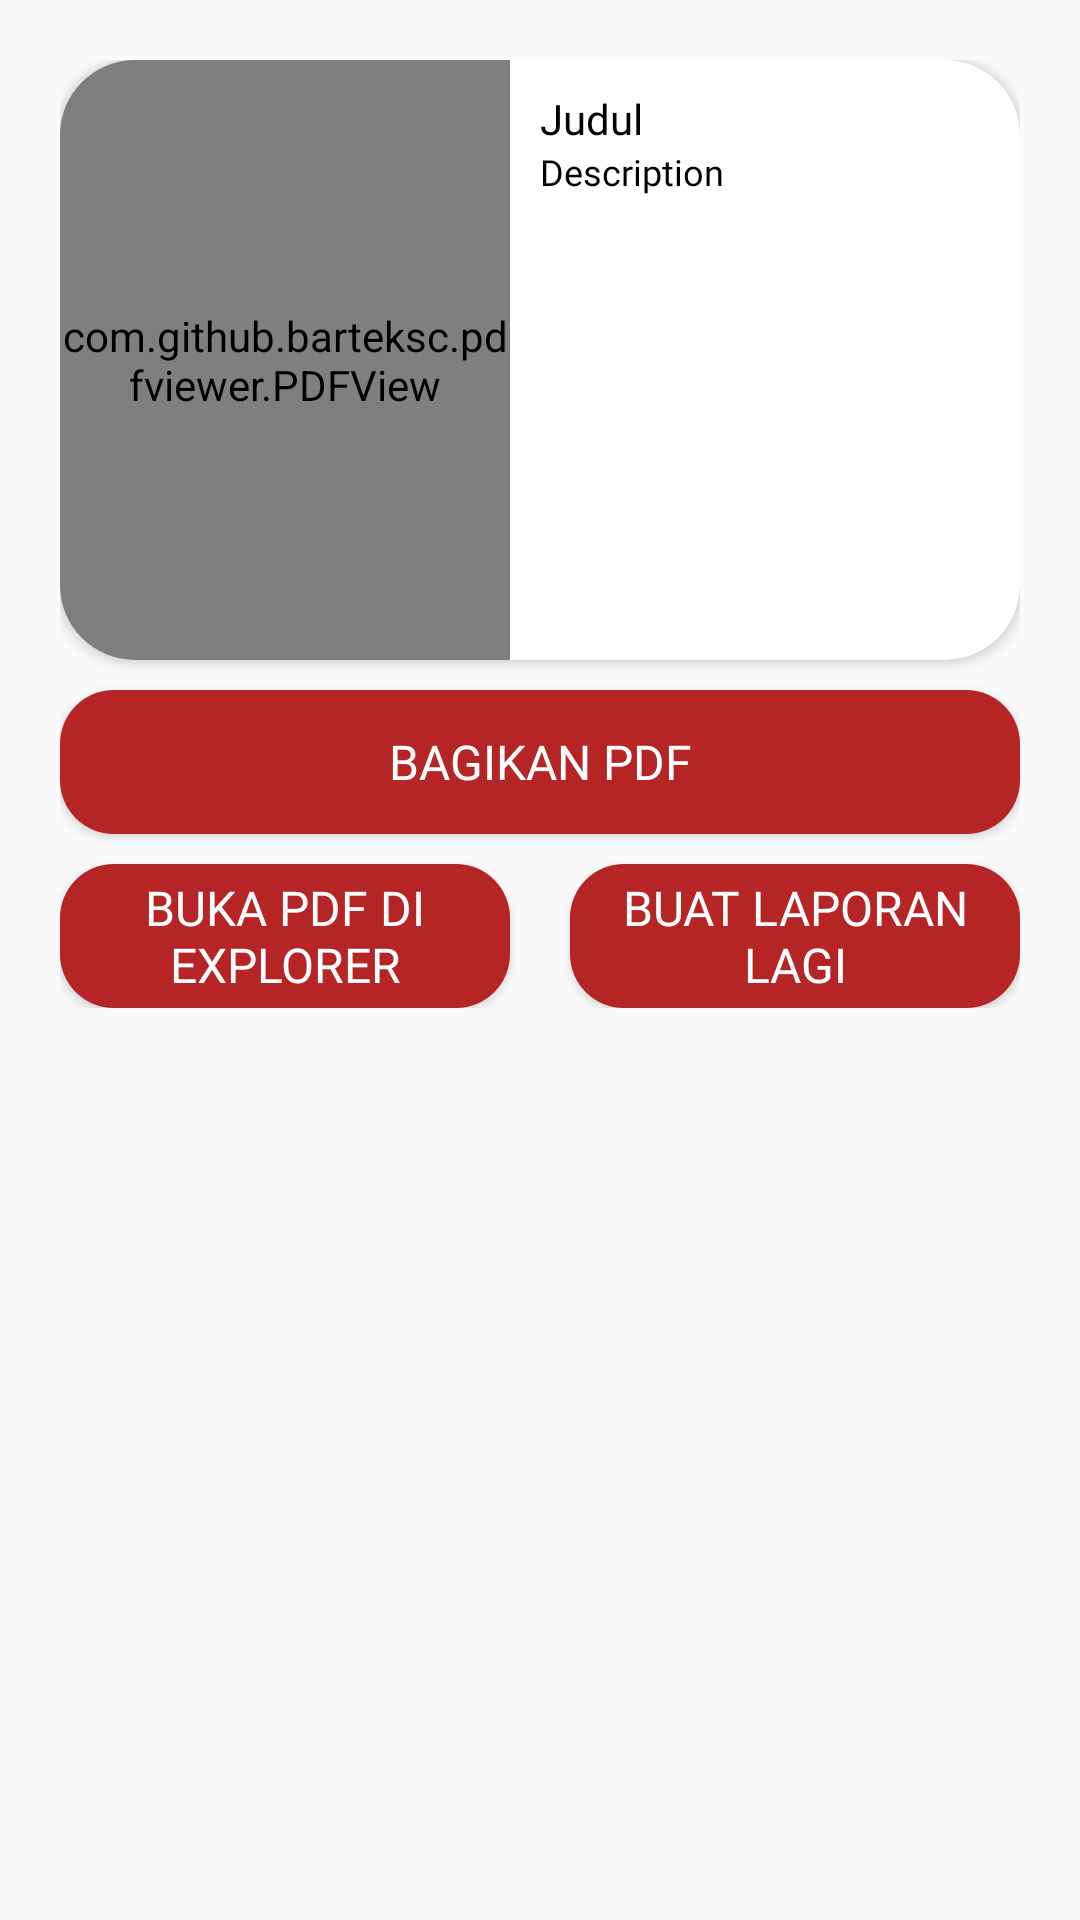

The Android layout XML behind this screen, and the referenced resources:
<!-- AndroidManifest.xml: application theme Theme.Freepass23 -->
<!-- res/layout/activity_pdf_share.xml -->
<?xml version="1.0" encoding="utf-8"?>
<RelativeLayout xmlns:android="http://schemas.android.com/apk/res/android"
    xmlns:app="http://schemas.android.com/apk/res-auto"
    xmlns:tools="http://schemas.android.com/tools"
    android:layout_width="match_parent"
    android:layout_height="match_parent"
    android:padding="20dp"
    tools:context=".PdfShare">

    <androidx.cardview.widget.CardView
        android:id="@+id/card"
        android:layout_width="match_parent"
        android:layout_height="200dp"
        app:cardCornerRadius="25dp">

        <RelativeLayout
            android:layout_width="match_parent"
            android:layout_height="match_parent">

            <com.github.barteksc.pdfviewer.PDFView
                android:id="@+id/pdfView1"
                android:layout_width="150dp"
                android:layout_height="match_parent" />

            <TextView
                android:id="@+id/tvJudul"
                android:layout_width="wrap_content"
                android:layout_height="wrap_content"
                android:layout_marginStart="10dp"
                android:layout_marginTop="10dp"
                android:layout_toRightOf="@+id/pdfView1"
                android:fontFamily="@font/montserratregular"
                android:text="Judul"
                android:textColor="@color/black" />

            <ScrollView
                android:layout_width="wrap_content"
                android:layout_height="wrap_content"
                android:layout_below="@id/tvJudul"
                android:layout_toRightOf="@id/pdfView1">

                <TextView
                    android:id="@+id/tvDesc"
                    android:layout_width="match_parent"
                    android:layout_height="match_parent"
                    android:layout_below="@+id/tvJudul"
                    android:layout_marginStart="10dp"
                    android:layout_toRightOf="@id/pdfView1"
                    android:fontFamily="@font/montserratregular"
                    android:paddingRight="5dp"
                    android:paddingBottom="5dp"
                    android:text="Description"
                    android:textColor="@color/black"
                    android:textSize="12sp" />
            </ScrollView>

        </RelativeLayout>

    </androidx.cardview.widget.CardView>

    <Button
        android:id="@+id/btnShare2"
        android:layout_width="match_parent"
        android:layout_height="wrap_content"
        android:layout_below="@+id/card"
        android:layout_marginTop="10dp"
        android:background="@drawable/button_red"
        android:fontFamily="@font/montserratbold"
        android:text="Bagikan PDF"
        android:textColor="@color/white"
        android:textSize="16sp" />

    <LinearLayout
        android:layout_below="@+id/btnShare2"
        android:layout_width="match_parent"
        android:layout_height="wrap_content"
        android:orientation="horizontal">

        <Button
            android:id="@+id/btnExplorer"
            android:layout_width="95dp"
            android:layout_height="wrap_content"
            android:layout_weight="1"
            android:layout_marginTop="10dp"
            android:layout_marginEnd="10dp"
            android:background="@drawable/button_red"
            android:fontFamily="@font/montserratbold"
            android:text="Buka PDF di explorer"
            android:textColor="@color/white"
            android:textSize="16sp" />

        <Button
            android:id="@+id/btnBuatLagi"
            android:layout_weight="1"
            android:layout_width="95dp"
            android:layout_height="wrap_content"
            android:layout_marginStart="10dp"
            android:layout_marginTop="10dp"
            android:background="@drawable/button_red"
            android:fontFamily="@font/montserratbold"
            android:text="Buat Laporan  Lagi"
            android:textColor="@color/white"
            android:textSize="16sp" />

    </LinearLayout>

</RelativeLayout>
<!-- resources referenced by this layout -->
<resources>
  <color name="black">#000000</color>
  <color name="white">#ffffff</color>
  <!-- drawable button_red (drawable-v24) -->
  <?xml version="1.0" encoding="utf-8"?>
  <layer-list xmlns:android="http://schemas.android.com/apk/res/android">
      <item>
          <shape android:shape="rectangle">
              <solid android:color="@color/colorPrimaryDark"/>
              <corners android:radius="18dp"/>
          </shape>
  
      </item>
  </layer-list>
  <style name="Theme.Freepass23" parent="Theme.AppCompat.Light.NoActionBar">
          
          <item name="colorPrimary">@color/colorPrimary</item>
          <item name="colorPrimaryVariant">@color/colorPrimaryDark</item>
          <item name="colorOnPrimary">@color/colorAccent</item>
          
          <item name="colorSecondary">@color/colorAccent</item>
          <item name="colorSecondaryVariant">#680000</item>
          <item name="colorOnSecondary">@color/black</item>
          
          <item name="android:statusBarColor" tools:targetApi="l">?attr/colorPrimaryVariant</item>
          
      </style>
  <color name="colorPrimaryDark">#B52525</color>
  <color name="colorPrimary">#FF0000</color>
  <color name="colorAccent">#8F0000</color>
</resources>
